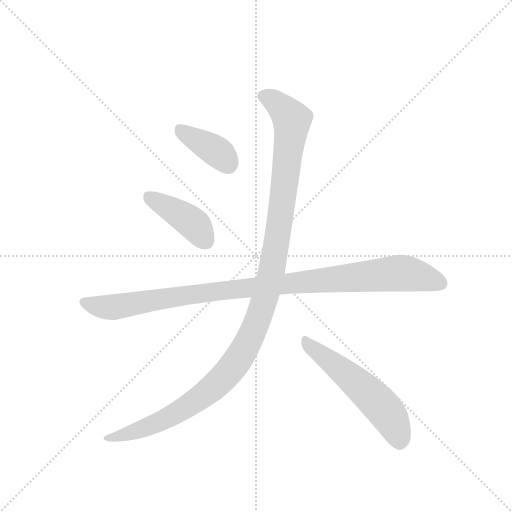
t = 0.00 s
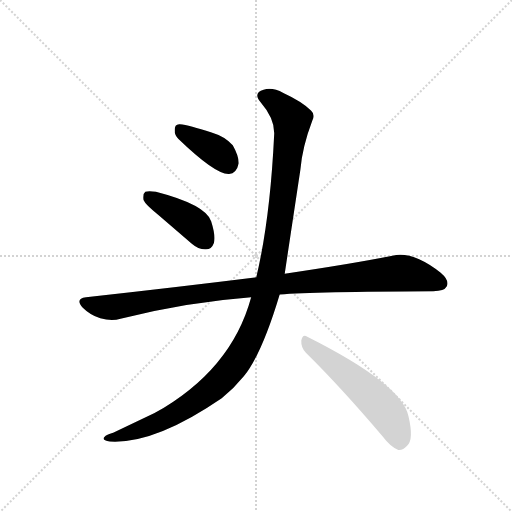
t = 3.49 s
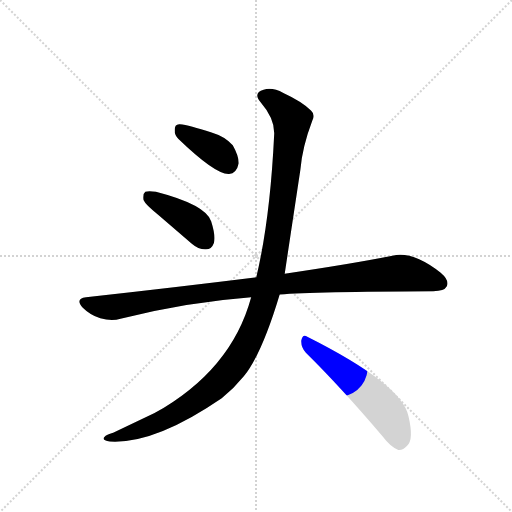
t = 3.66 s
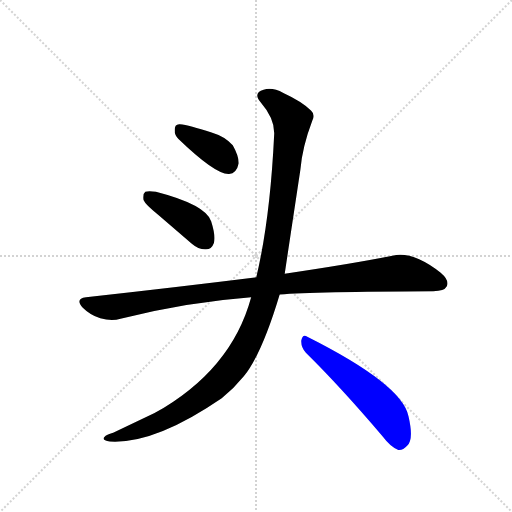
t = 3.83 s
t = 4.01 s: frame unchanged from t = 3.83 s, image omitted
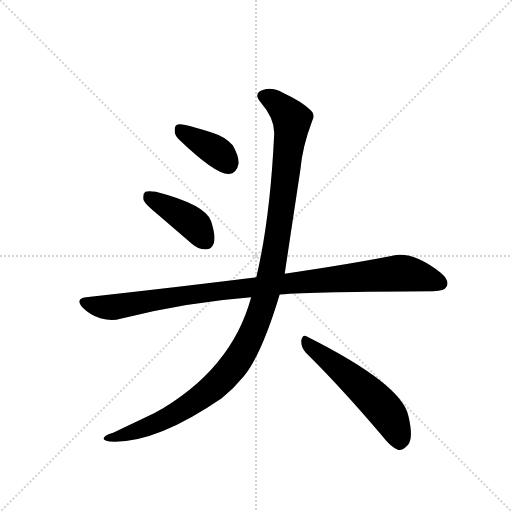
t = 4.72 s

The animated SVG that drew these frames (rendered in a browser with its animation timeline set to each time). Animation: 5 CSS @keyframes rules; one cycle of 4.72 s.

<svg version="1.1" viewBox="0 0 1024 1024" xmlns="http://www.w3.org/2000/svg">
  <g stroke="lightgray" stroke-dasharray="1,1" stroke-width="1" transform="scale(4, 4)">
    <line x1="0" y1="0" x2="256" y2="256"></line>
    <line x1="256" y1="0" x2="0" y2="256"></line>
    <line x1="128" y1="0" x2="128" y2="256"></line>
    <line x1="0" y1="128" x2="256" y2="128"></line>
  </g>
  <g transform="scale(0.92, -0.92) translate(60, -900)">
    <style type="text/css">
      
        @keyframes keyframes0 {
          from {
            stroke: blue;
            stroke-dashoffset: 388;
            stroke-width: 128;
          }
          56% {
            animation-timing-function: step-end;
            stroke: blue;
            stroke-dashoffset: 0;
            stroke-width: 128;
          }
          to {
            stroke: black;
            stroke-width: 1024;
          }
        }
        #make-me-a-hanzi-animation-0 {
          animation: keyframes0 0.5657552083333334s both;
          animation-delay: 0s;
          animation-timing-function: linear;
        }
      
        @keyframes keyframes1 {
          from {
            stroke: blue;
            stroke-dashoffset: 418;
            stroke-width: 128;
          }
          58% {
            animation-timing-function: step-end;
            stroke: blue;
            stroke-dashoffset: 0;
            stroke-width: 128;
          }
          to {
            stroke: black;
            stroke-width: 1024;
          }
        }
        #make-me-a-hanzi-animation-1 {
          animation: keyframes1 0.5901692708333334s both;
          animation-delay: 0.5657552083333334s;
          animation-timing-function: linear;
        }
      
        @keyframes keyframes2 {
          from {
            stroke: blue;
            stroke-dashoffset: 1039;
            stroke-width: 128;
          }
          77% {
            animation-timing-function: step-end;
            stroke: blue;
            stroke-dashoffset: 0;
            stroke-width: 128;
          }
          to {
            stroke: black;
            stroke-width: 1024;
          }
        }
        #make-me-a-hanzi-animation-2 {
          animation: keyframes2 1.0955403645833333s both;
          animation-delay: 1.1559244791666667s;
          animation-timing-function: linear;
        }
      
        @keyframes keyframes3 {
          from {
            stroke: blue;
            stroke-dashoffset: 1212;
            stroke-width: 128;
          }
          80% {
            animation-timing-function: step-end;
            stroke: blue;
            stroke-dashoffset: 0;
            stroke-width: 128;
          }
          to {
            stroke: black;
            stroke-width: 1024;
          }
        }
        #make-me-a-hanzi-animation-3 {
          animation: keyframes3 1.236328125s both;
          animation-delay: 2.25146484375s;
          animation-timing-function: linear;
        }
      
        @keyframes keyframes4 {
          from {
            stroke: blue;
            stroke-dashoffset: 557;
            stroke-width: 128;
          }
          64% {
            animation-timing-function: step-end;
            stroke: blue;
            stroke-dashoffset: 0;
            stroke-width: 128;
          }
          to {
            stroke: black;
            stroke-width: 1024;
          }
        }
        #make-me-a-hanzi-animation-4 {
          animation: keyframes4 0.7032877604166666s both;
          animation-delay: 3.48779296875s;
          animation-timing-function: linear;
        }
      
    </style>
    
      <path d="M 328 598 Q 409 520 438 522 Q 454 522 459 545 Q 459 561 446 584 Q 430 603 400 612 Q 351 628 331 630 Q 319 631 320 617 Q 319 607 328 598 Z" fill="lightgray"></path>
    
      <path d="M 285 432 L 357 370 Q 372 357 388 358 Q 400 358 405 372 Q 409 388 399 419 Q 387 455 279 483 Q 263 486 256 483 Q 250 479 252 465 Q 256 455 285 432 Z" fill="lightgray"></path>
    
      <path d="M 548 260 Q 623 266 882 267 Q 906 267 911 277 Q 918 290 898 307 Q 837 355 793 344 Q 702 326 559 305 L 497 297 Q 496 298 494 297 Q 325 276 127 254 Q 102 251 120 231 Q 136 215 158 208 Q 183 201 202 207 Q 341 243 486 254 L 548 260 Z" fill="lightgray"></path>
    
      <path d="M 486 254 Q 443 95 276 2 L 186 -41 Q 171 -45 167 -50 Q 160 -56 179 -60 Q 276 -66 422 34 Q 449 56 470 82 Q 509 130 548 260 L 559 305 Q 559 306 593 531 Q 597 580 619 638 Q 626 651 616 660 Q 597 679 556 698 Q 532 711 513 705 Q 489 698 507 677 Q 538 641 536 607 Q 527 421 497 297 L 486 254 Z" fill="lightgray"></path>
    
      <path d="M 605 133 Q 681 58 772 -49 Q 790 -73 806 -78 Q 816 -79 825 -69 Q 840 -56 828 -5 Q 815 64 608 168 Q 598 175 595 160 Q 594 145 605 133 Z" fill="lightgray"></path>
    
    
      <clipPath id="make-me-a-hanzi-clip-0">
        <path d="M 328 598 Q 409 520 438 522 Q 454 522 459 545 Q 459 561 446 584 Q 430 603 400 612 Q 351 628 331 630 Q 319 631 320 617 Q 319 607 328 598 Z"></path>
      </clipPath>
      <path clip-path="url(#make-me-a-hanzi-clip-0)" d="M 329 620 L 412 570 L 436 544" fill="none" id="make-me-a-hanzi-animation-0" stroke-dasharray="260 520" stroke-linecap="round"></path>
    
      <clipPath id="make-me-a-hanzi-clip-1">
        <path d="M 285 432 L 357 370 Q 372 357 388 358 Q 400 358 405 372 Q 409 388 399 419 Q 387 455 279 483 Q 263 486 256 483 Q 250 479 252 465 Q 256 455 285 432 Z"></path>
      </clipPath>
      <path clip-path="url(#make-me-a-hanzi-clip-1)" d="M 262 475 L 356 417 L 388 376" fill="none" id="make-me-a-hanzi-animation-1" stroke-dasharray="290 580" stroke-linecap="round"></path>
    
      <clipPath id="make-me-a-hanzi-clip-2">
        <path d="M 548 260 Q 623 266 882 267 Q 906 267 911 277 Q 918 290 898 307 Q 837 355 793 344 Q 702 326 559 305 L 497 297 Q 496 298 494 297 Q 325 276 127 254 Q 102 251 120 231 Q 136 215 158 208 Q 183 201 202 207 Q 341 243 486 254 L 548 260 Z"></path>
      </clipPath>
      <path clip-path="url(#make-me-a-hanzi-clip-2)" d="M 124 242 L 182 232 L 388 265 L 805 306 L 857 299 L 898 284" fill="none" id="make-me-a-hanzi-animation-2" stroke-dasharray="911 1822" stroke-linecap="round"></path>
    
      <clipPath id="make-me-a-hanzi-clip-3">
        <path d="M 486 254 Q 443 95 276 2 L 186 -41 Q 171 -45 167 -50 Q 160 -56 179 -60 Q 276 -66 422 34 Q 449 56 470 82 Q 509 130 548 260 L 559 305 Q 559 306 593 531 Q 597 580 619 638 Q 626 651 616 660 Q 597 679 556 698 Q 532 711 513 705 Q 489 698 507 677 Q 538 641 536 607 Q 527 421 497 297 L 486 254 Z"></path>
      </clipPath>
      <path clip-path="url(#make-me-a-hanzi-clip-3)" d="M 514 690 L 551 668 L 570 646 L 574 625 L 534 330 L 518 259 L 488 176 L 442 97 L 367 29 L 265 -26 L 174 -53" fill="none" id="make-me-a-hanzi-animation-3" stroke-dasharray="1084 2168" stroke-linecap="round"></path>
    
      <clipPath id="make-me-a-hanzi-clip-4">
        <path d="M 605 133 Q 681 58 772 -49 Q 790 -73 806 -78 Q 816 -79 825 -69 Q 840 -56 828 -5 Q 815 64 608 168 Q 598 175 595 160 Q 594 145 605 133 Z"></path>
      </clipPath>
      <path clip-path="url(#make-me-a-hanzi-clip-4)" d="M 607 154 L 700 82 L 765 21 L 790 -11 L 808 -61" fill="none" id="make-me-a-hanzi-animation-4" stroke-dasharray="429 858" stroke-linecap="round"></path>
    
  </g>
</svg>
